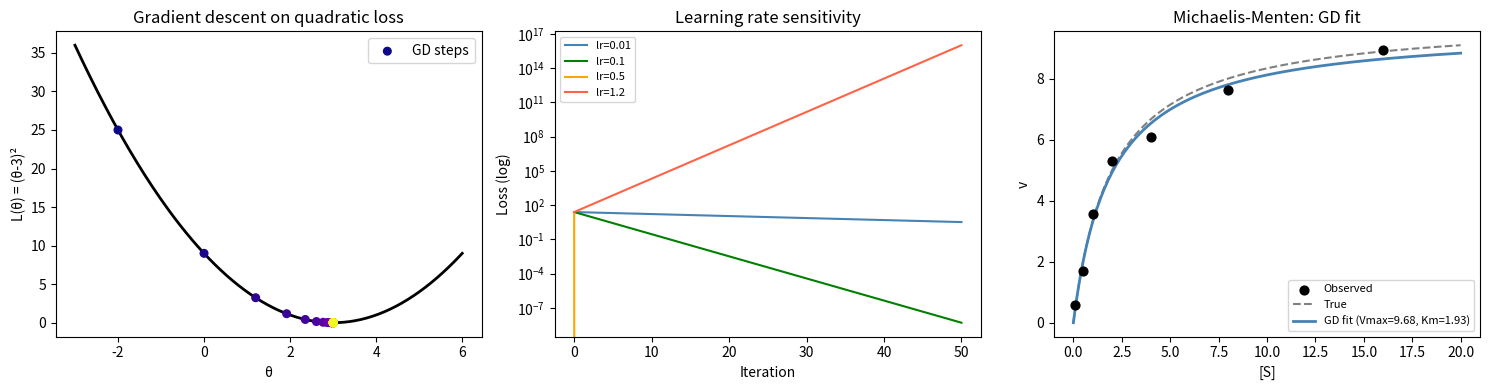

Source code (Python):
import numpy as np
import matplotlib.pyplot as plt
from scipy.optimize import minimize

# Cell 6.1 — Gradient descent from scratch: 1D example
def gradient_descent_1d(loss_fn, grad_fn, theta0: float, lr: float = 0.1,
                         n_iter: int = 200, tol: float = 1e-8):
    """
    1D gradient descent minimising loss_fn starting from theta0.

    Returns
    -------
    theta_hist : list of parameter values
    loss_hist  : list of loss values
    """
    theta = theta0
    theta_hist, loss_hist = [theta], [loss_fn(theta)]
    for _ in range(n_iter):
        g = grad_fn(theta)
        theta_new = theta - lr * g
        loss_hist.append(loss_fn(theta_new))
        theta_hist.append(theta_new)
        if abs(theta_new - theta) < tol:
            break
        theta = theta_new
    return theta_hist, loss_hist

# Quadratic loss: L(θ) = (θ - 3)^2
loss_quad = lambda theta: (theta - 3)**2
grad_quad = lambda theta: 2 * (theta - 3)

theta_h, loss_h = gradient_descent_1d(loss_quad, grad_quad, theta0=-2.0, lr=0.2)
print(f"Converged at θ = {theta_h[-1]:.6f} (true minimum: 3.0)")
print(f"Iterations: {len(theta_h)}")

# Cell 6.2 — Fitting Michaelis-Menten by gradient descent (2D)
# MM model: v(S) = Vmax * S / (Km + S)
# Loss: mean squared error

rng = np.random.default_rng(42)
Vmax_true, Km_true = 10.0, 2.0
S_obs = np.array([0.1, 0.5, 1.0, 2.0, 4.0, 8.0, 16.0])
v_obs = (Vmax_true * S_obs / (Km_true + S_obs)) + rng.normal(0, 0.3, len(S_obs))

def mm_model(S, Vmax, Km):
    return Vmax * S / (Km + S)

def mse_loss(params):
    Vmax, Km = params
    v_pred = mm_model(S_obs, Vmax, Km)
    return np.mean((v_pred - v_obs)**2)

def numerical_gradient(loss_fn, params, eps=1e-6):
    params = np.asarray(params, dtype=float)
    grad = np.zeros_like(params)
    for i in range(len(params)):
        p_plus, p_minus = params.copy(), params.copy()
        p_plus[i] += eps; p_minus[i] -= eps
        grad[i] = (loss_fn(p_plus) - loss_fn(p_minus)) / (2 * eps)
    return grad

# Gradient descent
params = np.array([5.0, 5.0])  # initial guess
lr = 0.05
loss_history = [mse_loss(params)]

for iteration in range(500):
    g = numerical_gradient(mse_loss, params)
    params_new = params - lr * g
    params_new = np.clip(params_new, 0.01, 100)  # enforce positive
    loss_history.append(mse_loss(params_new))
    if np.linalg.norm(params_new - params) < 1e-7:
        break
    params = params_new

Vmax_fit, Km_fit = params
print(f"True:   Vmax={Vmax_true}, Km={Km_true}")
print(f"Fitted: Vmax={Vmax_fit:.4f}, Km={Km_fit:.4f}")
print(f"Final MSE: {loss_history[-1]:.6f}")

# Cell 6.3 — Learning rate sensitivity
lr_vals = [0.01, 0.1, 0.5, 1.2]
histories = {}
for lr_test in lr_vals:
    _, lh = gradient_descent_1d(loss_quad, grad_quad, theta0=-2.0, lr=lr_test, n_iter=50)
    histories[lr_test] = lh
    print(f"lr={lr_test}:  converged={lh[-1] < 1e-6}  final_loss={lh[-1]:.4e}")

# Cell 7.1 — Three panels: loss surface, convergence, MM fit
fig, axes = plt.subplots(1, 3, figsize=(15, 4))

# Panel 1: 1D loss landscape with GD path
ax = axes[0]
theta_range = np.linspace(-3, 6, 200)
ax.plot(theta_range, loss_quad(theta_range), color="black", lw=2)
ax.scatter(theta_h, loss_h, c=range(len(theta_h)), cmap="plasma",
           s=30, zorder=5, label="GD steps")
ax.set_xlabel("θ"); ax.set_ylabel("L(θ) = (θ-3)²")
ax.set_title("Gradient descent on quadratic loss")
ax.legend()

# Panel 2: loss over iterations for different learning rates
ax = axes[1]
colors_lr = ["steelblue", "green", "orange", "tomato"]
for (lr_test, lh), col in zip(histories.items(), colors_lr):
    ax.semilogy(lh, color=col, lw=1.5, label=f"lr={lr_test}")
ax.set_xlabel("Iteration"); ax.set_ylabel("Loss (log)")
ax.set_title("Learning rate sensitivity")
ax.legend(fontsize=8)

# Panel 3: MM fit result
ax = axes[2]
S_dense = np.linspace(0, 20, 200)
ax.scatter(S_obs, v_obs, color="black", s=40, zorder=5, label="Observed")
ax.plot(S_dense, mm_model(S_dense, Vmax_true, Km_true),
        color="gray", ls="--", lw=1.5, label="True")
ax.plot(S_dense, mm_model(S_dense, Vmax_fit, Km_fit),
        color="steelblue", lw=2, label=f"GD fit (Vmax={Vmax_fit:.2f}, Km={Km_fit:.2f})")
ax.set_xlabel("[S]"); ax.set_ylabel("v")
ax.set_title("Michaelis-Menten: GD fit")
ax.legend(fontsize=8)

plt.tight_layout()
plt.show()
